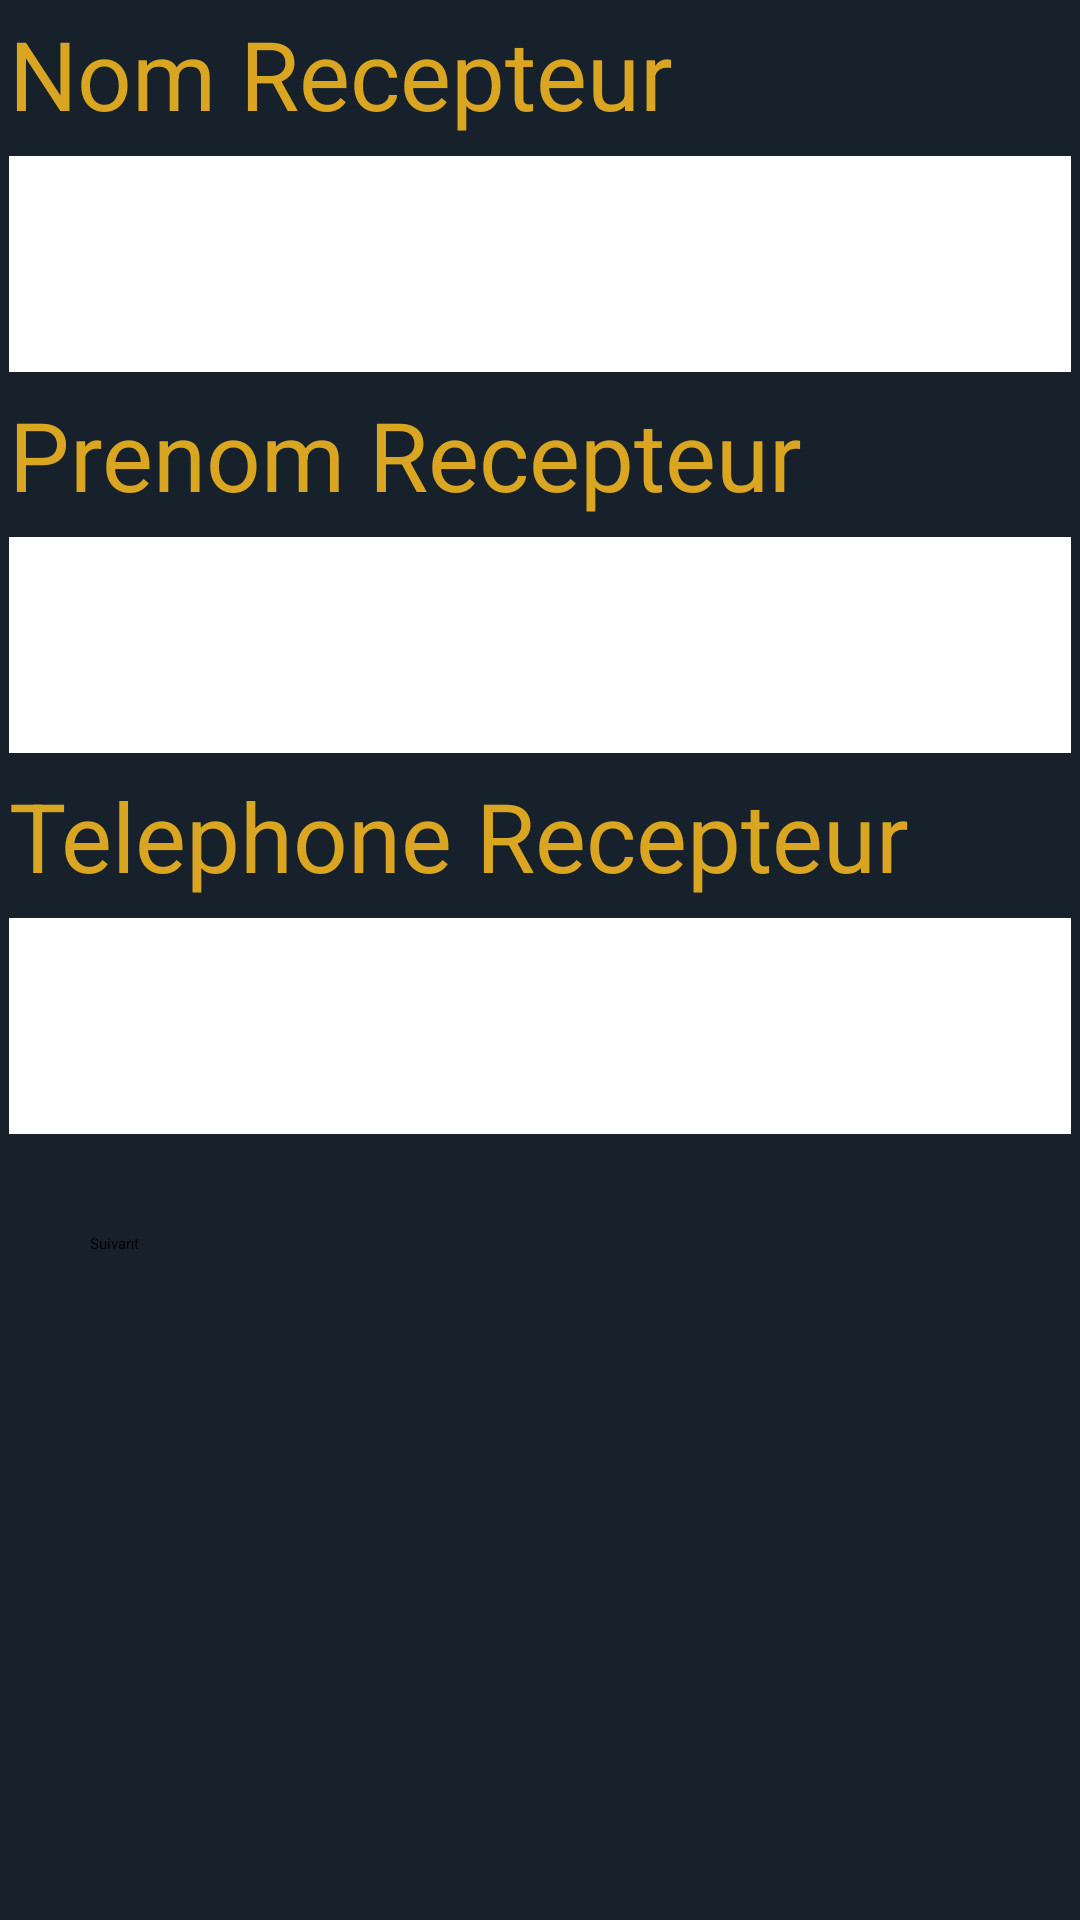

Produce the Android XML layout that renders to this screen, including the resource entries it uses.
<!-- AndroidManifest.xml: application theme Theme.MyApplication -->
<!-- res/layout/activity_recepteur.xml -->
<?xml version="1.0" encoding="utf-8"?>
<LinearLayout xmlns:android="http://schemas.android.com/apk/res/android"
    xmlns:app="http://schemas.android.com/apk/res-auto"
    xmlns:tools="http://schemas.android.com/tools"
    android:layout_width="match_parent"
    android:layout_height="match_parent"
    android:orientation="vertical"
    tools:context=".RecepteurActivity"
    android:background="@color/backgroud">


    <TextView
        android:id="@+id/textView5"
        android:layout_width="wrap_content"
        android:layout_height="wrap_content"
        android:layout_margin="3dp"
        android:text="Nom Recepteur"
        android:textColor="@color/gold"
        android:textSize="32dp" />

    <EditText
        android:id="@+id/nomR"
        android:layout_width="match_parent"
        android:layout_height="72dp"
        android:layout_margin="3dp"
        android:background="@color/white"
        android:ems="10"
        android:inputType="textPersonName" />

    <TextView
        android:id="@+id/textView"
        android:layout_width="wrap_content"
        android:layout_height="wrap_content"
        android:layout_margin="3dp"
        android:text="Prenom Recepteur"
        android:textColor="@color/gold"
        android:textSize="32dp" />

    <EditText
        android:id="@+id/prenomR"
        android:layout_width="match_parent"
        android:layout_height="72dp"
        android:layout_margin="3dp"
        android:background="@color/white"
        android:ems="10"
        android:inputType="textPersonName" />

    <TextView
        android:id="@+id/textView1"
        android:layout_width="wrap_content"
        android:layout_height="wrap_content"
        android:layout_margin="3dp"
        android:text="Telephone Recepteur"
        android:textColor="@color/gold"
        android:textSize="32dp" />

    <EditText
        android:id="@+id/telephoneR"
        android:layout_width="match_parent"
        android:layout_height="72dp"
        android:layout_margin="3dp"
        android:background="@color/white"
        android:ems="10"
        android:inputType="textPersonName" />

    <Button
        android:id="@+id/suivant2"
        android:layout_width="match_parent"
        android:layout_height="wrap_content"
        android:layout_margin="20dp"
        android:padding="10dp"
        android:text="@string/suivant" />

</LinearLayout>
<!-- resources referenced by this layout -->
<resources>
  <color name="backgroud">#16212C</color>
  <color name="gold">#DAA520</color>
  <color name="white">#FFFFFFFF</color>
  <string name="suivant">Suivant</string>
</resources>
